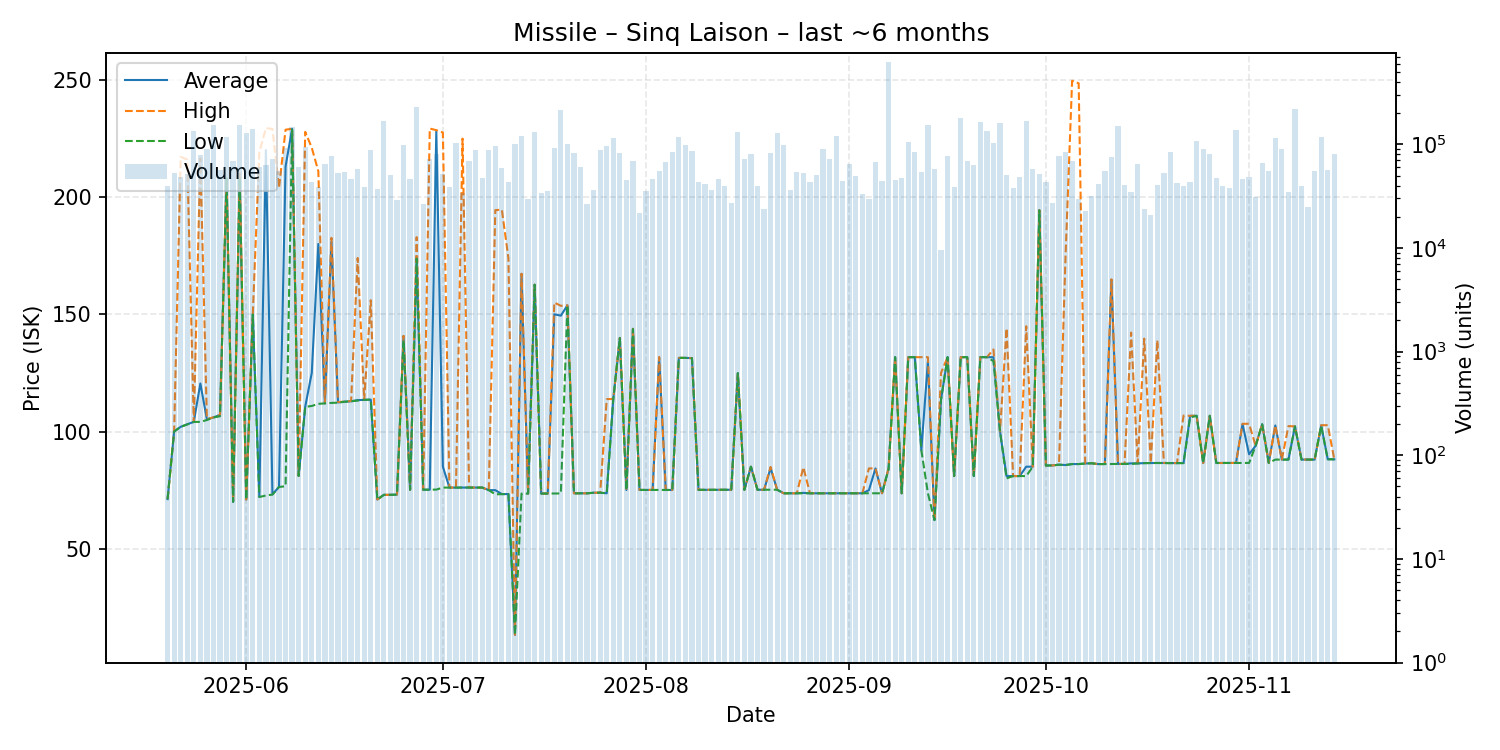

Values plotted in this chart, from the file beside it:
date, average, highest, lowest, order_count, volume
2025-05-20, 71.17, 71.17, 71.17, 32, 39544
2025-05-21, 100.0, 100.0, 100.0, 43, 53187
2025-05-22, 102.0, 217.1, 102.0, 32, 47888
2025-05-23, 103.1, 216.0, 103.0, 39, 52139
2025-05-24, 104.1, 104.1, 104.1, 51, 132919
2025-05-25, 120.5, 216.5, 104.1, 46, 78058
2025-05-26, 105.2, 105.2, 104.9, 31, 89340
2025-05-27, 106.0, 106.1, 106.0, 38, 152887
2025-05-28, 107.1, 107.1, 106.5, 42, 56373
2025-05-29, 207.9, 207.9, 207.9, 48, 118715
2025-05-30, 70.0, 70.0, 70.0, 49, 68513
2025-05-31, 207.9, 210.0, 207.9, 50, 153681
2025-06-01, 71.0, 71.0, 71.0, 58, 129761
2025-06-02, 149.9, 149.9, 149.9, 41, 141082
2025-06-03, 72.09, 219.1, 72.06, 42, 60698
2025-06-04, 220.0, 229.4, 72.72, 27, 62515
2025-06-05, 73.21, 229.0, 73.1, 40, 72719
2025-06-06, 76.38, 203.9, 76.35, 41, 54878
2025-06-07, 213.0, 228.7, 76.66, 52, 91200
2025-06-08, 229.1, 229.1, 228.7, 42, 147106
2025-06-09, 81.07, 81.07, 81.07, 34, 60499
2025-06-10, 110.6, 227.8, 110.5, 52, 94076
2025-06-11, 125.0, 221.0, 110.9, 30, 43338
2025-06-12, 180.0, 211.0, 111.8, 31, 39111
2025-06-13, 112.0, 112.0, 112.0, 41, 64821
2025-06-14, 181.0, 182.6, 112.2, 35, 77642
2025-06-15, 112.4, 112.6, 112.3, 35, 52530
2025-06-16, 112.7, 112.7, 112.7, 31, 53800
2025-06-17, 112.9, 113.0, 112.9, 39, 46174
2025-06-18, 113.4, 174.0, 113.2, 45, 58288
2025-06-19, 113.5, 113.5, 113.5, 18, 39065
2025-06-20, 113.6, 156.0, 113.6, 43, 87595
2025-06-21, 71.02, 71.02, 71.02, 28, 37097
2025-06-22, 73.0, 73.0, 73.0, 40, 169225
2025-06-23, 73.0, 73.0, 73.0, 33, 50250
2025-06-24, 73.1, 73.17, 73.1, 24, 29249
2025-06-25, 140.7, 140.8, 138.9, 41, 99260
2025-06-26, 75.17, 75.17, 75.17, 32, 45796
2025-06-27, 173.7, 182.9, 173.7, 50, 229560
2025-06-28, 75.18, 75.18, 75.17, 26, 26420
2025-06-29, 75.19, 229.2, 75.18, 46, 72847
2025-06-30, 228.4, 228.5, 75.23, 28, 81153
2025-07-01, 85.0, 227.5, 76.09, 26, 51960
2025-07-02, 76.09, 76.09, 76.09, 35, 38600
2025-07-03, 76.09, 76.09, 76.09, 29, 102804
2025-07-04, 76.12, 224.9, 76.1, 28, 33791
2025-07-05, 76.11, 76.11, 76.11, 32, 69721
2025-07-06, 76.1, 76.1, 76.1, 40, 88825
2025-07-07, 76.1, 76.1, 76.1, 30, 47403
2025-07-08, 75.0, 75.0, 75.0, 25, 87583
2025-07-09, 75.0, 194.4, 73.23, 28, 95581
2025-07-10, 73.32, 194.6, 73.29, 30, 58472
2025-07-11, 73.33, 173.9, 73.33, 35, 43051
2025-07-12, 13.28, 13.28, 13.28, 36, 99923
2025-07-13, 167.2, 167.3, 73.53, 54, 119130
2025-07-14, 73.54, 73.54, 73.53, 23, 29782
2025-07-15, 162.6, 162.6, 162.6, 35, 132179
2025-07-16, 73.54, 73.54, 73.54, 29, 33648
2025-07-17, 73.55, 73.56, 73.55, 26, 35796
2025-07-18, 150.0, 155.0, 73.56, 26, 92404
... 119 more rows
